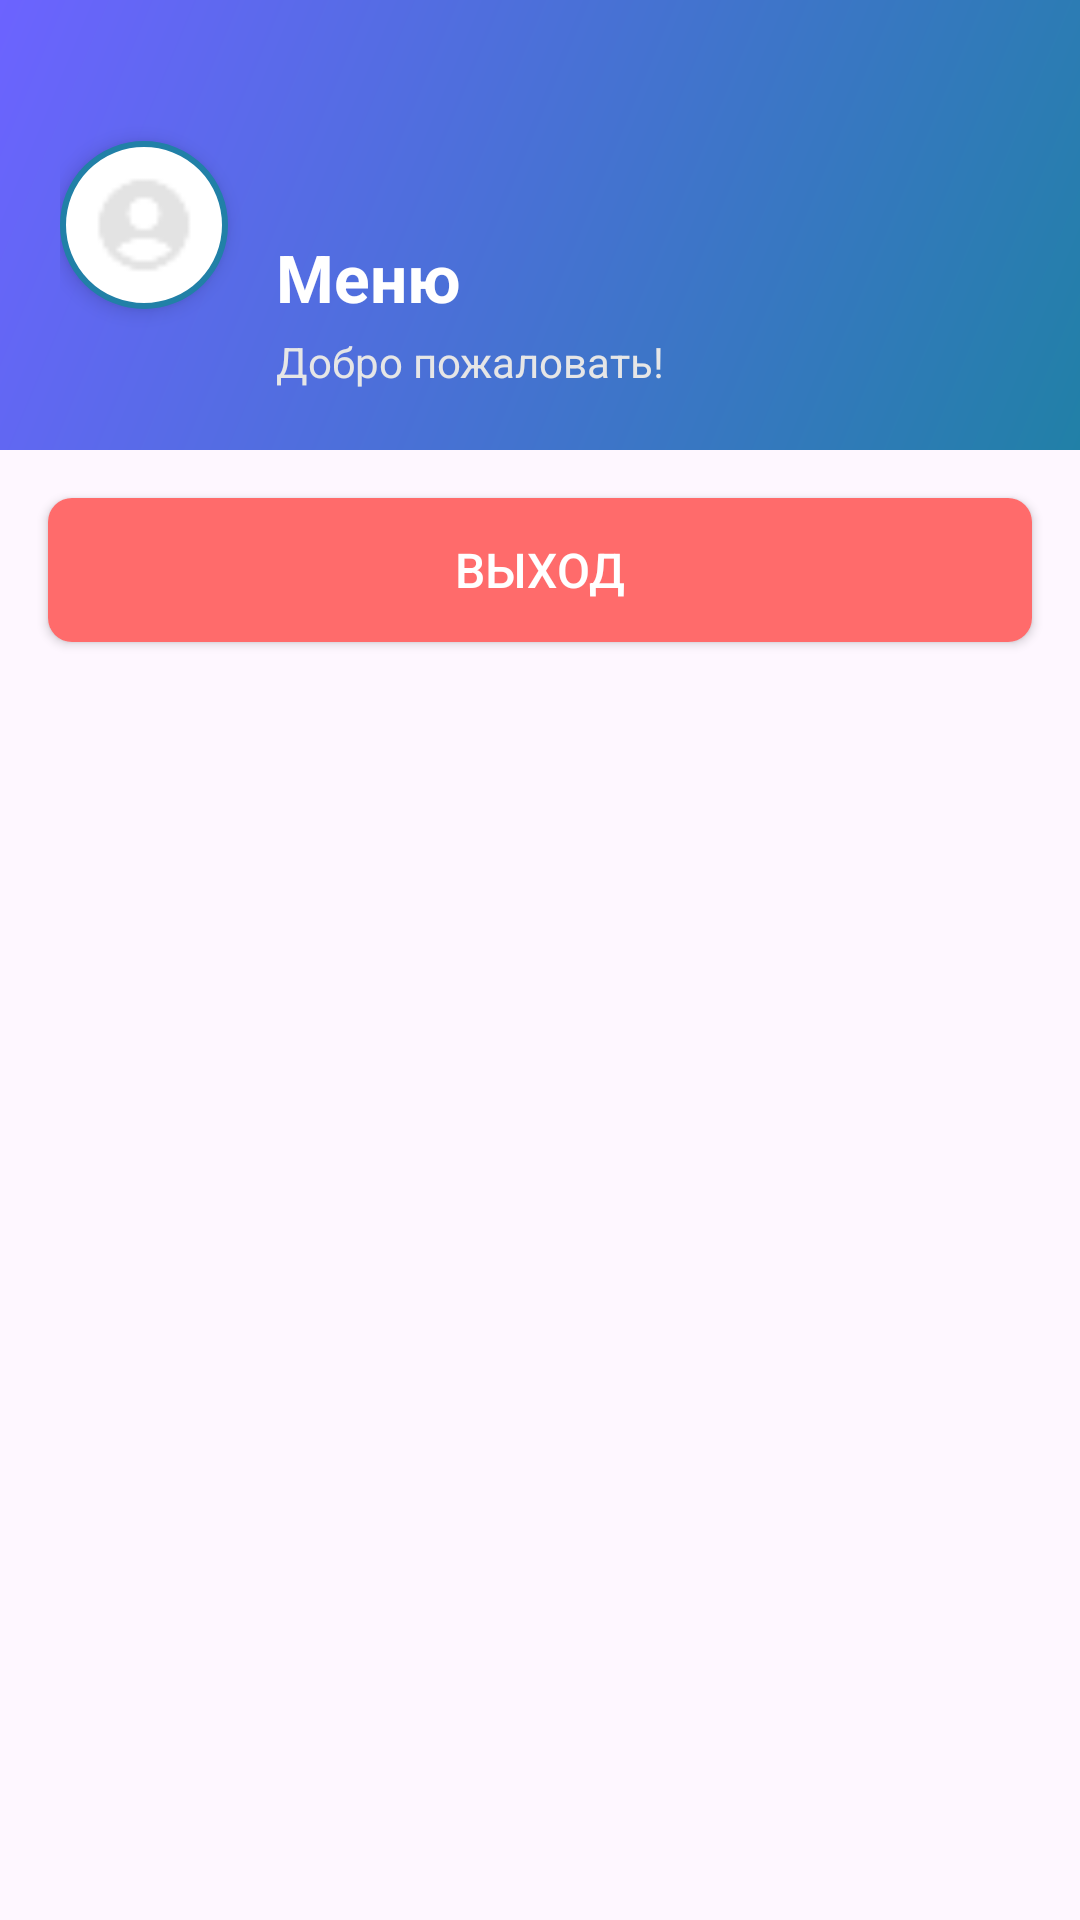

Write the Android layout XML for this screen, with the resource values it uses.
<!-- AndroidManifest.xml: application theme Theme.BirgiCargoAppMobile -->
<!-- res/layout/nav_header_main.xml -->
<?xml version="1.0" encoding="utf-8"?>
<LinearLayout xmlns:android="http://schemas.android.com/apk/res/android"
    android:orientation="vertical"
    android:layout_width="match_parent"
    android:layout_height="match_parent">

    <LinearLayout
        android:orientation="horizontal"
        android:layout_width="match_parent"
        android:layout_height="150dp"
        android:gravity="bottom"
        android:padding="20dp"
        android:background="@drawable/nav_header_bg">

        <ImageView
            android:id="@+id/nav_header_icon"
            android:layout_width="56dp"
            android:layout_height="wrap_content"
            android:layout_gravity="center_vertical"
            android:background="@drawable/avatar_circle_bg"
            android:elevation="4dp"
            android:padding="10dp"
            android:src="@drawable/ic_user" />

        <LinearLayout
            android:orientation="vertical"
            android:layout_width="wrap_content"
            android:layout_height="wrap_content"
            android:gravity="center_vertical"
            android:layout_marginStart="16dp">

            <TextView
                android:id="@+id/nav_header_title"
                android:layout_width="wrap_content"
                android:layout_height="wrap_content"
                android:text="Меню"
                android:textColor="@android:color/white"
                android:textSize="22sp"
                android:textStyle="bold" />

            <TextView
                android:id="@+id/nav_header_subtitle"
                android:layout_width="wrap_content"
                android:layout_height="wrap_content"
                android:text="Добро пожаловать!"
                android:textColor="#e6e6e6"
                android:textSize="14sp"
                android:layout_marginTop="4dp"/>

        </LinearLayout>
    </LinearLayout>

    <Button
        android:id="@+id/btn_logout"
        android:layout_width="match_parent"
        android:layout_height="wrap_content"
        android:layout_margin="16dp"
        android:padding="12dp"
        android:text="Выход"
        android:textColor="@android:color/white"
        android:background="@drawable/button_logout_bg"
        android:textSize="16sp"
        android:layout_gravity="bottom" />

</LinearLayout>
<!-- resources referenced by this layout -->
<resources>
  <!-- drawable avatar_circle_bg (drawable) -->
  <shape xmlns:android="http://schemas.android.com/apk/res/android"
      android:shape="oval">
      <solid android:color="#FFFFFF"/>
      <size android:width="56dp" android:height="56dp"/>
      <stroke android:width="2dp" android:color="#2180a7"/>
  </shape>
  <!-- drawable button_logout_bg (drawable) -->
  <?xml version="1.0" encoding="utf-8"?>
  <shape xmlns:android="http://schemas.android.com/apk/res/android">
      <solid android:color="#FF6B6B" />
      <corners android:radius="8dp" />
  </shape>
  <!-- drawable ic_user: png bitmap (drawable, 584 bytes) -->
  <!-- drawable nav_header_bg (drawable) -->
  <shape xmlns:android="http://schemas.android.com/apk/res/android">
      <gradient
          android:startColor="#2180a7"
          android:endColor="#6C63FF"
          android:angle="135"/>
      <corners android:radius="0dp"/>
  </shape>
  <style name="Theme.BirgiCargoAppMobile" parent="Theme.MaterialComponents.DayNight.NoActionBar">
          <item name="colorPrimary">@color/primary</item>
          <item name="colorPrimaryVariant">@color/primary_dark</item>
          <item name="colorSecondary">@color/accent</item>
          <item name="android:windowLayoutInDisplayCutoutMode">shortEdges</item>
      </style>
  <color name="primary">#2196AA</color>
  <color name="primary_dark">#143842</color>
  <color name="accent">#7DAEC5</color>
</resources>
